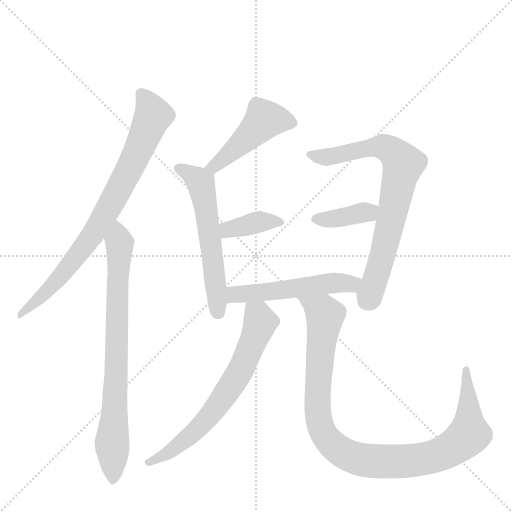
t = 0.00 s
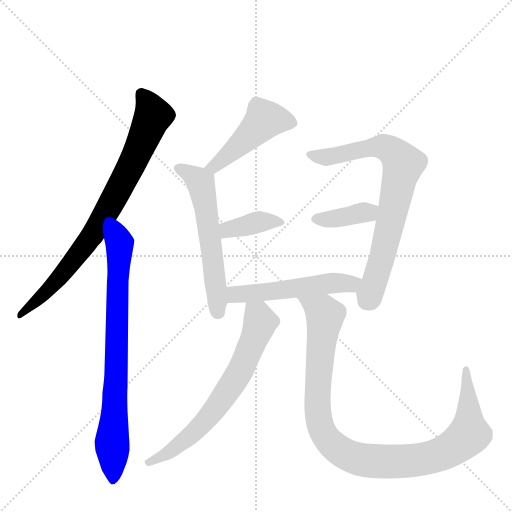
t = 1.52 s
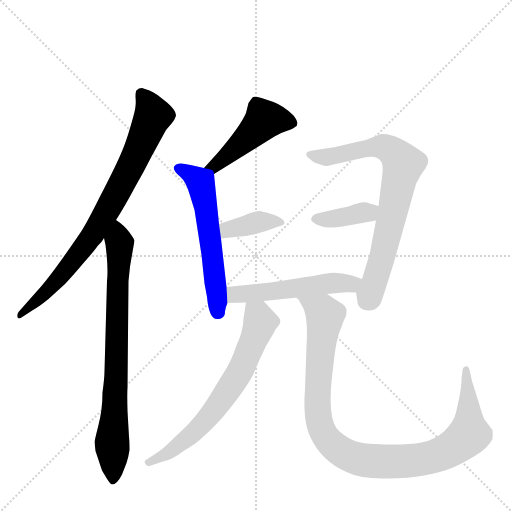
t = 3.04 s
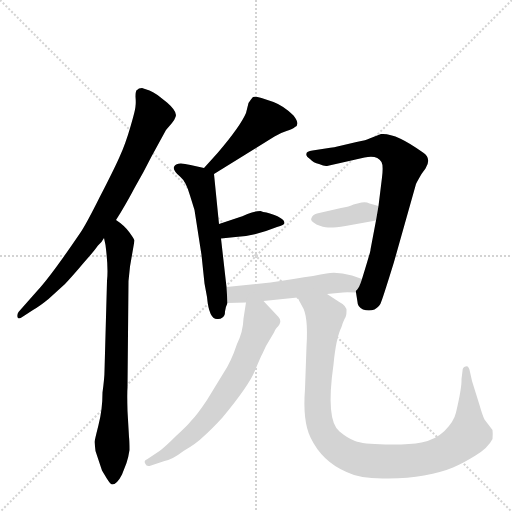
t = 4.56 s
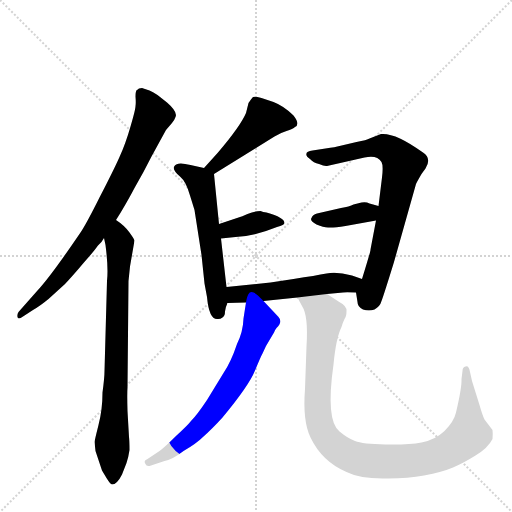
t = 6.08 s
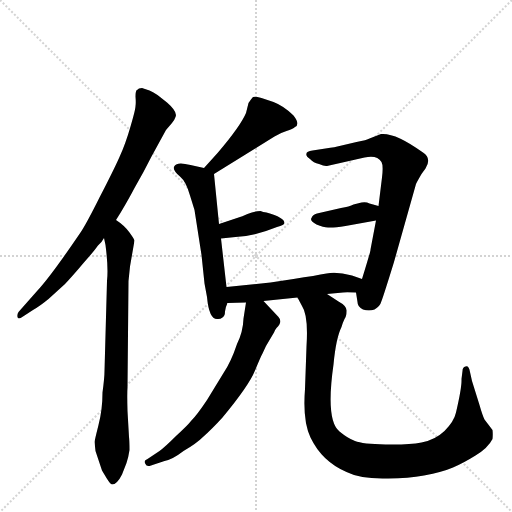
t = 7.60 s

The animated SVG that drew these frames (rendered in a browser with its animation timeline set to each time). Animation: 10 CSS @keyframes rules; one cycle of 7.60 s.

<svg version="1.1" viewBox="0 0 1024 1024" xmlns="http://www.w3.org/2000/svg">
  <g stroke="lightgray" stroke-dasharray="1,1" stroke-width="1" transform="scale(4, 4)">
    <line x1="0" y1="0" x2="256" y2="256"></line>
    <line x1="256" y1="0" x2="0" y2="256"></line>
    <line x1="128" y1="0" x2="128" y2="256"></line>
    <line x1="0" y1="128" x2="256" y2="128"></line>
  </g>
  <g transform="scale(1, -1) translate(0, -860)">
    <style type="text/css">
      
        @keyframes keyframes0 {
          from {
            stroke: blue;
            stroke-dashoffset: 789;
            stroke-width: 128;
          }
          72% {
            animation-timing-function: step-end;
            stroke: blue;
            stroke-dashoffset: 0;
            stroke-width: 128;
          }
          to {
            stroke: black;
            stroke-width: 1024;
          }
        }
        #make-me-a-hanzi-animation-0 {
          animation: keyframes0 0.89208984375s both;
          animation-delay: 0s;
          animation-timing-function: linear;
        }
      
        @keyframes keyframes1 {
          from {
            stroke: blue;
            stroke-dashoffset: 769;
            stroke-width: 128;
          }
          71% {
            animation-timing-function: step-end;
            stroke: blue;
            stroke-dashoffset: 0;
            stroke-width: 128;
          }
          to {
            stroke: black;
            stroke-width: 1024;
          }
        }
        #make-me-a-hanzi-animation-1 {
          animation: keyframes1 0.8758138020833334s both;
          animation-delay: 0.89208984375s;
          animation-timing-function: linear;
        }
      
        @keyframes keyframes2 {
          from {
            stroke: blue;
            stroke-dashoffset: 459;
            stroke-width: 128;
          }
          60% {
            animation-timing-function: step-end;
            stroke: blue;
            stroke-dashoffset: 0;
            stroke-width: 128;
          }
          to {
            stroke: black;
            stroke-width: 1024;
          }
        }
        #make-me-a-hanzi-animation-2 {
          animation: keyframes2 0.62353515625s both;
          animation-delay: 1.7679036458333335s;
          animation-timing-function: linear;
        }
      
        @keyframes keyframes3 {
          from {
            stroke: blue;
            stroke-dashoffset: 570;
            stroke-width: 128;
          }
          65% {
            animation-timing-function: step-end;
            stroke: blue;
            stroke-dashoffset: 0;
            stroke-width: 128;
          }
          to {
            stroke: black;
            stroke-width: 1024;
          }
        }
        #make-me-a-hanzi-animation-3 {
          animation: keyframes3 0.7138671875s both;
          animation-delay: 2.3914388020833335s;
          animation-timing-function: linear;
        }
      
        @keyframes keyframes4 {
          from {
            stroke: blue;
            stroke-dashoffset: 378;
            stroke-width: 128;
          }
          55% {
            animation-timing-function: step-end;
            stroke: blue;
            stroke-dashoffset: 0;
            stroke-width: 128;
          }
          to {
            stroke: black;
            stroke-width: 1024;
          }
        }
        #make-me-a-hanzi-animation-4 {
          animation: keyframes4 0.5576171875s both;
          animation-delay: 3.1053059895833335s;
          animation-timing-function: linear;
        }
      
        @keyframes keyframes5 {
          from {
            stroke: blue;
            stroke-dashoffset: 745;
            stroke-width: 128;
          }
          71% {
            animation-timing-function: step-end;
            stroke: blue;
            stroke-dashoffset: 0;
            stroke-width: 128;
          }
          to {
            stroke: black;
            stroke-width: 1024;
          }
        }
        #make-me-a-hanzi-animation-5 {
          animation: keyframes5 0.8562825520833334s both;
          animation-delay: 3.6629231770833335s;
          animation-timing-function: linear;
        }
      
        @keyframes keyframes6 {
          from {
            stroke: blue;
            stroke-dashoffset: 374;
            stroke-width: 128;
          }
          55% {
            animation-timing-function: step-end;
            stroke: blue;
            stroke-dashoffset: 0;
            stroke-width: 128;
          }
          to {
            stroke: black;
            stroke-width: 1024;
          }
        }
        #make-me-a-hanzi-animation-6 {
          animation: keyframes6 0.5543619791666666s both;
          animation-delay: 4.519205729166667s;
          animation-timing-function: linear;
        }
      
        @keyframes keyframes7 {
          from {
            stroke: blue;
            stroke-dashoffset: 519;
            stroke-width: 128;
          }
          63% {
            animation-timing-function: step-end;
            stroke: blue;
            stroke-dashoffset: 0;
            stroke-width: 128;
          }
          to {
            stroke: black;
            stroke-width: 1024;
          }
        }
        #make-me-a-hanzi-animation-7 {
          animation: keyframes7 0.67236328125s both;
          animation-delay: 5.073567708333334s;
          animation-timing-function: linear;
        }
      
        @keyframes keyframes8 {
          from {
            stroke: blue;
            stroke-dashoffset: 665;
            stroke-width: 128;
          }
          68% {
            animation-timing-function: step-end;
            stroke: blue;
            stroke-dashoffset: 0;
            stroke-width: 128;
          }
          to {
            stroke: black;
            stroke-width: 1024;
          }
        }
        #make-me-a-hanzi-animation-8 {
          animation: keyframes8 0.7911783854166666s both;
          animation-delay: 5.745930989583334s;
          animation-timing-function: linear;
        }
      
        @keyframes keyframes9 {
          from {
            stroke: blue;
            stroke-dashoffset: 1003;
            stroke-width: 128;
          }
          77% {
            animation-timing-function: step-end;
            stroke: blue;
            stroke-dashoffset: 0;
            stroke-width: 128;
          }
          to {
            stroke: black;
            stroke-width: 1024;
          }
        }
        #make-me-a-hanzi-animation-9 {
          animation: keyframes9 1.0662434895833333s both;
          animation-delay: 6.537109375000001s;
          animation-timing-function: linear;
        }
      
    </style>
    
      <path d="M 299 679 L 284 684 Q 277 684 274 680 Q 271 679 271 667 Q 272 654 271 648 Q 271 641 261 607 Q 251 572 239 546 Q 227 519 199 465 Q 172 411 161 395 Q 102 308 75 279 L 37 236 Q 34 232 35 226 Q 36 220 46 227 L 66 240 Q 80 248 97 262 L 130 292 Q 146 309 167 334 Q 190 360 196 369 Q 204 376 208 384 L 232 420 L 242 436 Q 258 463 269 484 Q 287 515 303 547 L 332 600 L 344 614 Q 350 622 351 626 Q 356 636 334 655 L 315 670 Q 305 677 299 679 Z" fill="lightgray"></path>
    
      <path d="M 208 384 L 211 370 Q 217 324 214 298 L 209 118 Q 209 105 205 75 Q 205 41 197 10 Q 189 -22 189 -24 L 191 -42 L 204 -81 L 213 -96 Q 221 -109 224 -109 Q 234 -109 244 -89 L 253 -66 Q 257 -54 259 -40 Q 259 -22 258 -14 L 255 38 Q 254 73 255 85 L 257 298 L 260 327 L 269 379 Q 269 381 259 395 Q 249 409 232 420 C 208 438 202 413 208 384 Z" fill="lightgray"></path>
    
      <path d="M 428 512 L 549 587 Q 560 594 573 598 Q 586 602 590 606 Q 601 611 587 629 Q 568 648 547 656 L 523 664 Q 509 668 506 666 Q 503 663 497 654 L 492 634 Q 481 608 436 555 L 408 524 C 388 502 403 496 428 512 Z" fill="lightgray"></path>
    
      <path d="M 453 286 L 442 383 L 438 412 L 428 512 C 427 520 427 520 408 524 L 381 530 Q 354 537 349 528 Q 343 521 361 506 Q 372 497 380 469 L 389 440 L 403 350 L 409 293 L 414 266 Q 418 222 434 222 Q 440 221 445 225 Q 450 228 450 237 Q 451 246 455 254 L 453 286 Z" fill="lightgray"></path>
    
      <path d="M 442 383 L 471 386 Q 507 387 554 406 Q 569 410 569 414 Q 569 425 533 435 Q 526 436 521 438 Q 509 438 495 432 Q 482 426 480 426 L 438 412 C 410 403 412 380 442 383 Z" fill="lightgray"></path>
    
      <path d="M 752 419 L 741 361 Q 742 360 724 302 C 715 273 711 283 712 275 L 715 256 Q 715 246 726 241 Q 738 237 749 241 Q 760 247 763 258 Q 767 268 788 336 L 832 492 Q 832 493 843 512 L 851 523 Q 864 543 846 555 Q 791 595 762 592 L 739 583 Q 734 580 713 576 L 679 568 Q 672 566 651 563 L 625 559 Q 613 557 613 553 Q 611 548 620 542 Q 627 534 638 532 Q 649 527 654 528 L 729 545 Q 754 551 763 536 Q 767 529 764 505 L 757 448 L 752 419 Z" fill="lightgray"></path>
    
      <path d="M 691 408 L 752 419 C 782 424 786 440 757 448 L 739 453 Q 732 457 723 455 L 707 451 Q 699 447 682 444 L 634 433 Q 625 431 623 424 Q 619 419 633 411 Q 647 405 656 405 Q 666 404 691 408 Z" fill="lightgray"></path>
    
      <path d="M 724 302 L 704 309 Q 674 317 653 313 Q 632 309 587 302 L 541 295 L 453 286 C 423 283 425 253 455 254 L 492 255 L 527 258 L 595 265 L 654 272 L 686 275 Q 690 276 712 275 C 742 274 752 292 724 302 Z" fill="lightgray"></path>
    
      <path d="M 492 255 L 487 223 Q 486 196 474 172 Q 462 136 447 114 L 414 60 Q 394 30 382 18 Q 375 9 352 -12 Q 330 -34 319 -42 L 295 -58 Q 286 -61 291 -68 Q 293 -74 302 -71 L 329 -62 Q 345 -59 367 -42 Q 393 -27 407 -13 Q 424 2 445 25 Q 498 89 510 119 Q 522 148 525 153 L 532 168 L 548 195 Q 550 201 553 204 Q 566 216 557 226 L 527 258 C 506 280 497 285 492 255 Z" fill="lightgray"></path>
    
      <path d="M 595 265 L 604 248 Q 617 229 613 167 L 610 82 Q 605 18 621 -15 Q 644 -63 693 -84 Q 719 -97 765 -97 Q 812 -98 848 -91 Q 885 -84 906 -75 Q 927 -66 951 -51 Q 976 -36 985 -18 Q 986 -8 985 0 L 969 21 Q 965 29 959 50 L 944 98 L 940 116 Q 938 129 931 127 Q 925 126 925 118 L 923 102 Q 924 86 912 35 Q 908 17 889 -2 Q 870 -20 843 -25 Q 817 -30 771 -29 Q 725 -28 710 -22 Q 696 -17 679 -3 Q 651 19 667 131 Q 672 184 683 206 Q 686 216 689 222 Q 693 227 693 238 Q 694 248 677 257 L 654 272 C 629 288 581 291 595 265 Z" fill="lightgray"></path>
    
    
      <clipPath id="make-me-a-hanzi-clip-0">
        <path d="M 299 679 L 284 684 Q 277 684 274 680 Q 271 679 271 667 Q 272 654 271 648 Q 271 641 261 607 Q 251 572 239 546 Q 227 519 199 465 Q 172 411 161 395 Q 102 308 75 279 L 37 236 Q 34 232 35 226 Q 36 220 46 227 L 66 240 Q 80 248 97 262 L 130 292 Q 146 309 167 334 Q 190 360 196 369 Q 204 376 208 384 L 232 420 L 242 436 Q 258 463 269 484 Q 287 515 303 547 L 332 600 L 344 614 Q 350 622 351 626 Q 356 636 334 655 L 315 670 Q 305 677 299 679 Z"></path>
      </clipPath>
      <path clip-path="url(#make-me-a-hanzi-clip-0)" d="M 283 671 L 306 629 L 224 455 L 159 354 L 93 277 L 40 230" fill="none" id="make-me-a-hanzi-animation-0" stroke-dasharray="661 1322" stroke-linecap="round"></path>
    
      <clipPath id="make-me-a-hanzi-clip-1">
        <path d="M 208 384 L 211 370 Q 217 324 214 298 L 209 118 Q 209 105 205 75 Q 205 41 197 10 Q 189 -22 189 -24 L 191 -42 L 204 -81 L 213 -96 Q 221 -109 224 -109 Q 234 -109 244 -89 L 253 -66 Q 257 -54 259 -40 Q 259 -22 258 -14 L 255 38 Q 254 73 255 85 L 257 298 L 260 327 L 269 379 Q 269 381 259 395 Q 249 409 232 420 C 208 438 202 413 208 384 Z"></path>
      </clipPath>
      <path clip-path="url(#make-me-a-hanzi-clip-1)" d="M 233 411 L 239 351 L 224 -21 L 226 -101" fill="none" id="make-me-a-hanzi-animation-1" stroke-dasharray="641 1282" stroke-linecap="round"></path>
    
      <clipPath id="make-me-a-hanzi-clip-2">
        <path d="M 428 512 L 549 587 Q 560 594 573 598 Q 586 602 590 606 Q 601 611 587 629 Q 568 648 547 656 L 523 664 Q 509 668 506 666 Q 503 663 497 654 L 492 634 Q 481 608 436 555 L 408 524 C 388 502 403 496 428 512 Z"></path>
      </clipPath>
      <path clip-path="url(#make-me-a-hanzi-clip-2)" d="M 581 617 L 529 621 L 465 557 L 429 527 L 416 526" fill="none" id="make-me-a-hanzi-animation-2" stroke-dasharray="331 662" stroke-linecap="round"></path>
    
      <clipPath id="make-me-a-hanzi-clip-3">
        <path d="M 453 286 L 442 383 L 438 412 L 428 512 C 427 520 427 520 408 524 L 381 530 Q 354 537 349 528 Q 343 521 361 506 Q 372 497 380 469 L 389 440 L 403 350 L 409 293 L 414 266 Q 418 222 434 222 Q 440 221 445 225 Q 450 228 450 237 Q 451 246 455 254 L 453 286 Z"></path>
      </clipPath>
      <path clip-path="url(#make-me-a-hanzi-clip-3)" d="M 357 524 L 401 495 L 416 417 L 436 236" fill="none" id="make-me-a-hanzi-animation-3" stroke-dasharray="442 884" stroke-linecap="round"></path>
    
      <clipPath id="make-me-a-hanzi-clip-4">
        <path d="M 442 383 L 471 386 Q 507 387 554 406 Q 569 410 569 414 Q 569 425 533 435 Q 526 436 521 438 Q 509 438 495 432 Q 482 426 480 426 L 438 412 C 410 403 412 380 442 383 Z"></path>
      </clipPath>
      <path clip-path="url(#make-me-a-hanzi-clip-4)" d="M 448 391 L 456 401 L 517 416 L 563 416" fill="none" id="make-me-a-hanzi-animation-4" stroke-dasharray="250 500" stroke-linecap="round"></path>
    
      <clipPath id="make-me-a-hanzi-clip-5">
        <path d="M 752 419 L 741 361 Q 742 360 724 302 C 715 273 711 283 712 275 L 715 256 Q 715 246 726 241 Q 738 237 749 241 Q 760 247 763 258 Q 767 268 788 336 L 832 492 Q 832 493 843 512 L 851 523 Q 864 543 846 555 Q 791 595 762 592 L 739 583 Q 734 580 713 576 L 679 568 Q 672 566 651 563 L 625 559 Q 613 557 613 553 Q 611 548 620 542 Q 627 534 638 532 Q 649 527 654 528 L 729 545 Q 754 551 763 536 Q 767 529 764 505 L 757 448 L 752 419 Z"></path>
      </clipPath>
      <path clip-path="url(#make-me-a-hanzi-clip-5)" d="M 622 551 L 652 545 L 767 567 L 791 553 L 806 532 L 766 350 L 739 264 L 731 256" fill="none" id="make-me-a-hanzi-animation-5" stroke-dasharray="617 1234" stroke-linecap="round"></path>
    
      <clipPath id="make-me-a-hanzi-clip-6">
        <path d="M 691 408 L 752 419 C 782 424 786 440 757 448 L 739 453 Q 732 457 723 455 L 707 451 Q 699 447 682 444 L 634 433 Q 625 431 623 424 Q 619 419 633 411 Q 647 405 656 405 Q 666 404 691 408 Z"></path>
      </clipPath>
      <path clip-path="url(#make-me-a-hanzi-clip-6)" d="M 634 422 L 680 425 L 750 442" fill="none" id="make-me-a-hanzi-animation-6" stroke-dasharray="246 492" stroke-linecap="round"></path>
    
      <clipPath id="make-me-a-hanzi-clip-7">
        <path d="M 724 302 L 704 309 Q 674 317 653 313 Q 632 309 587 302 L 541 295 L 453 286 C 423 283 425 253 455 254 L 492 255 L 527 258 L 595 265 L 654 272 L 686 275 Q 690 276 712 275 C 742 274 752 292 724 302 Z"></path>
      </clipPath>
      <path clip-path="url(#make-me-a-hanzi-clip-7)" d="M 461 260 L 470 271 L 717 297" fill="none" id="make-me-a-hanzi-animation-7" stroke-dasharray="391 782" stroke-linecap="round"></path>
    
      <clipPath id="make-me-a-hanzi-clip-8">
        <path d="M 492 255 L 487 223 Q 486 196 474 172 Q 462 136 447 114 L 414 60 Q 394 30 382 18 Q 375 9 352 -12 Q 330 -34 319 -42 L 295 -58 Q 286 -61 291 -68 Q 293 -74 302 -71 L 329 -62 Q 345 -59 367 -42 Q 393 -27 407 -13 Q 424 2 445 25 Q 498 89 510 119 Q 522 148 525 153 L 532 168 L 548 195 Q 550 201 553 204 Q 566 216 557 226 L 527 258 C 506 280 497 285 492 255 Z"></path>
      </clipPath>
      <path clip-path="url(#make-me-a-hanzi-clip-8)" d="M 498 249 L 516 229 L 520 213 L 463 89 L 424 34 L 383 -9 L 331 -49 L 298 -65" fill="none" id="make-me-a-hanzi-animation-8" stroke-dasharray="537 1074" stroke-linecap="round"></path>
    
      <clipPath id="make-me-a-hanzi-clip-9">
        <path d="M 595 265 L 604 248 Q 617 229 613 167 L 610 82 Q 605 18 621 -15 Q 644 -63 693 -84 Q 719 -97 765 -97 Q 812 -98 848 -91 Q 885 -84 906 -75 Q 927 -66 951 -51 Q 976 -36 985 -18 Q 986 -8 985 0 L 969 21 Q 965 29 959 50 L 944 98 L 940 116 Q 938 129 931 127 Q 925 126 925 118 L 923 102 Q 924 86 912 35 Q 908 17 889 -2 Q 870 -20 843 -25 Q 817 -30 771 -29 Q 725 -28 710 -22 Q 696 -17 679 -3 Q 651 19 667 131 Q 672 184 683 206 Q 686 216 689 222 Q 693 227 693 238 Q 694 248 677 257 L 654 272 C 629 288 581 291 595 265 Z"></path>
      </clipPath>
      <path clip-path="url(#make-me-a-hanzi-clip-9)" d="M 603 264 L 650 229 L 635 72 L 641 8 L 663 -27 L 700 -53 L 743 -62 L 836 -60 L 878 -49 L 915 -29 L 938 -4 L 933 119" fill="none" id="make-me-a-hanzi-animation-9" stroke-dasharray="875 1750" stroke-linecap="round"></path>
    
  </g>
</svg>
